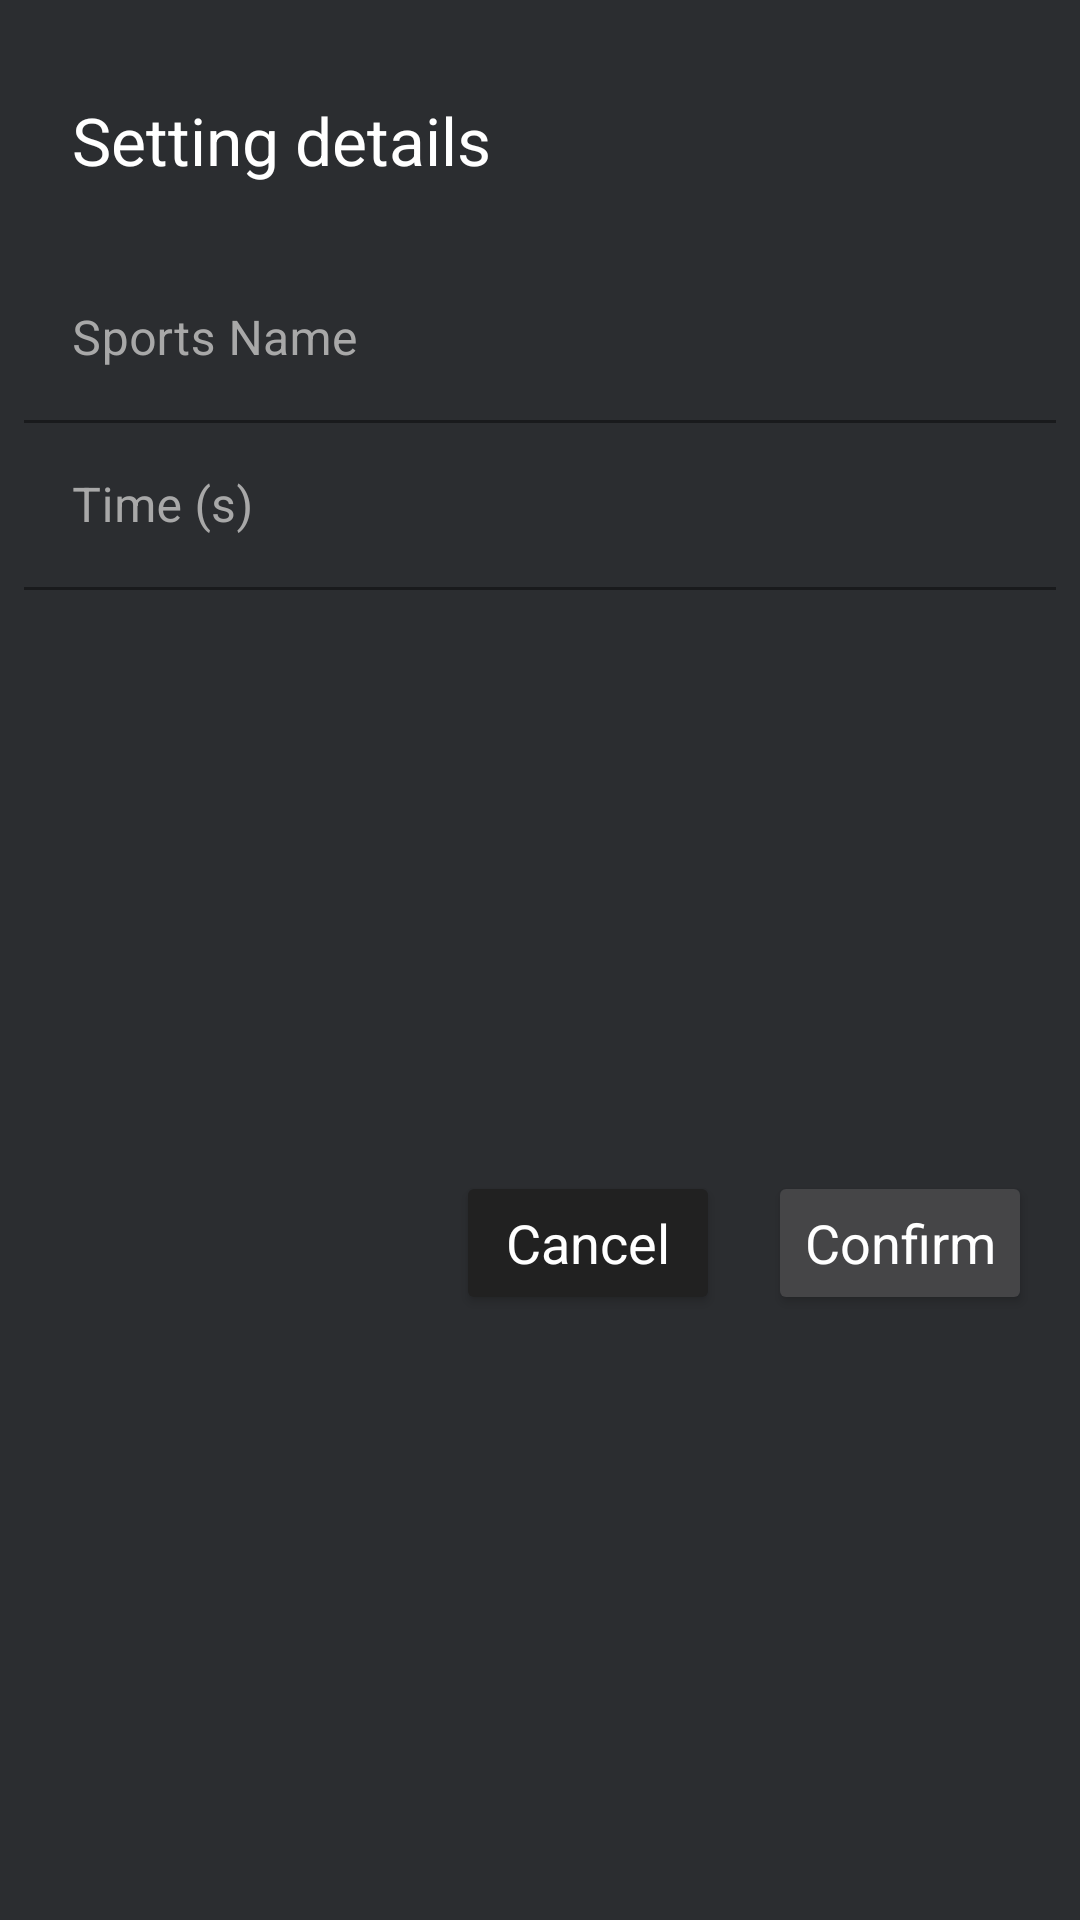

Reconstruct the res/layout file that produces this screen, plus the resources it refers to.
<!-- AndroidManifest.xml: application theme Theme.Aurora -->
<!-- res/layout/custom_confirm_dialog.xml -->
<?xml version="1.0" encoding="utf-8"?>
<androidx.constraintlayout.widget.ConstraintLayout xmlns:android="http://schemas.android.com/apk/res/android"
    xmlns:app="http://schemas.android.com/apk/res-auto"
    xmlns:tools="http://schemas.android.com/tools"
    android:layout_width="match_parent"
    android:layout_height="wrap_content"
    android:background="@color/gray_semi_dark">

    <LinearLayout
        android:layout_width="match_parent"
        android:layout_height="match_parent"
        android:orientation="vertical">

        <androidx.constraintlayout.widget.ConstraintLayout
            android:layout_width="match_parent"
            android:layout_height="match_parent">

            <TextView
                android:id="@+id/dialog_intro"
                android:layout_width="wrap_content"
                android:layout_height="wrap_content"
                android:layout_marginStart="24dp"
                android:layout_marginTop="32dp"
                android:text="@string/setting_intro"
                android:textColor="@color/white"
                android:textSize="22sp"
                app:layout_constraintStart_toStartOf="parent"
                app:layout_constraintTop_toTopOf="parent" />

            <com.google.android.material.textfield.TextInputLayout
                android:id="@+id/textInputLayout"
                android:layout_width="match_parent"
                android:layout_height="wrap_content"
                android:layout_marginStart="8dp"
                android:layout_marginTop="24dp"
                android:layout_marginEnd="8dp"
                android:background="@android:color/transparent"
                android:textColorHint="@color/gray"
                app:layout_constraintEnd_toEndOf="parent"
                app:layout_constraintStart_toStartOf="parent"
                app:layout_constraintTop_toBottomOf="@id/dialog_intro">

                <com.google.android.material.textfield.TextInputEditText
                    android:id="@+id/first_row"
                    android:layout_width="match_parent"
                    android:layout_height="wrap_content"
                    android:background="@android:color/transparent"
                    android:hint="@string/sports_name" />
            </com.google.android.material.textfield.TextInputLayout>

            <com.google.android.material.textfield.TextInputLayout
                android:id="@+id/textInputLayout2"
                android:layout_width="match_parent"
                android:layout_height="wrap_content"
                android:layout_marginStart="8dp"
                android:layout_marginEnd="8dp"
                android:background="@android:color/transparent"
                android:textColorHint="@color/gray"
                app:layout_constraintEnd_toEndOf="parent"
                app:layout_constraintStart_toStartOf="parent"
                app:layout_constraintTop_toBottomOf="@+id/textInputLayout">

                <com.google.android.material.textfield.TextInputEditText
                    android:id="@+id/second_row"
                    android:layout_width="match_parent"
                    android:layout_height="wrap_content"
                    android:background="@android:color/transparent"
                    android:hint="@string/second"
                    android:inputType="number|numberDecimal|numberSigned" />
            </com.google.android.material.textfield.TextInputLayout>

            <Button
                android:id="@+id/btn_dialog_confirm"
                android:layout_width="wrap_content"
                android:layout_height="wrap_content"
                android:layout_marginTop="24dp"
                android:layout_marginEnd="16dp"
                android:layout_marginBottom="32dp"
                android:backgroundTint="@color/gray_semi_semi_dark"
                android:text="@string/btn_confirm"
                android:textColor="@color/white"
                android:textAppearance="@style/TextAppearance.AppCompat.Medium"
                app:layout_constraintBottom_toBottomOf="parent"
                app:layout_constraintEnd_toEndOf="parent"
                app:layout_constraintTop_toBottomOf="@+id/textInputLayout2" />

            <Button
                android:id="@+id/btn_dialog_cancel"
                android:layout_width="wrap_content"
                android:layout_height="wrap_content"
                android:layout_marginTop="24dp"
                android:layout_marginEnd="16dp"
                android:layout_marginBottom="32dp"
                android:backgroundTint="@color/gray_dark"
                android:text="@string/btn_reject"
                android:textColor="@color/white"
                android:textAppearance="@style/TextAppearance.AppCompat.Medium"
                app:layout_constraintBottom_toBottomOf="parent"
                app:layout_constraintEnd_toStartOf="@+id/btn_dialog_confirm"
                app:layout_constraintTop_toBottomOf="@+id/textInputLayout2" />
        </androidx.constraintlayout.widget.ConstraintLayout>
    </LinearLayout>
</androidx.constraintlayout.widget.ConstraintLayout>
<!-- resources referenced by this layout -->
<resources>
  <color name="gray">#A8A8A8</color>
  <color name="gray_dark">#212121</color>
  <color name="gray_semi_dark">#2B2D30</color>
  <color name="gray_semi_semi_dark">#454547</color>
  <color name="white">#FFFFFFFF</color>
  <string name="btn_confirm">Confirm</string>
  <string name="btn_reject">Cancel</string>
  <string name="second">Time (s)</string>
  <string name="setting_intro">Setting details</string>
  <string name="sports_name">Sports Name</string>
  <style name="Theme.Aurora" parent="Base.Theme.Aurora" />
  <style name="Base.Theme.Aurora" parent="Theme.MaterialComponents.DayNight.NoActionBar">
          
      </style>
</resources>
